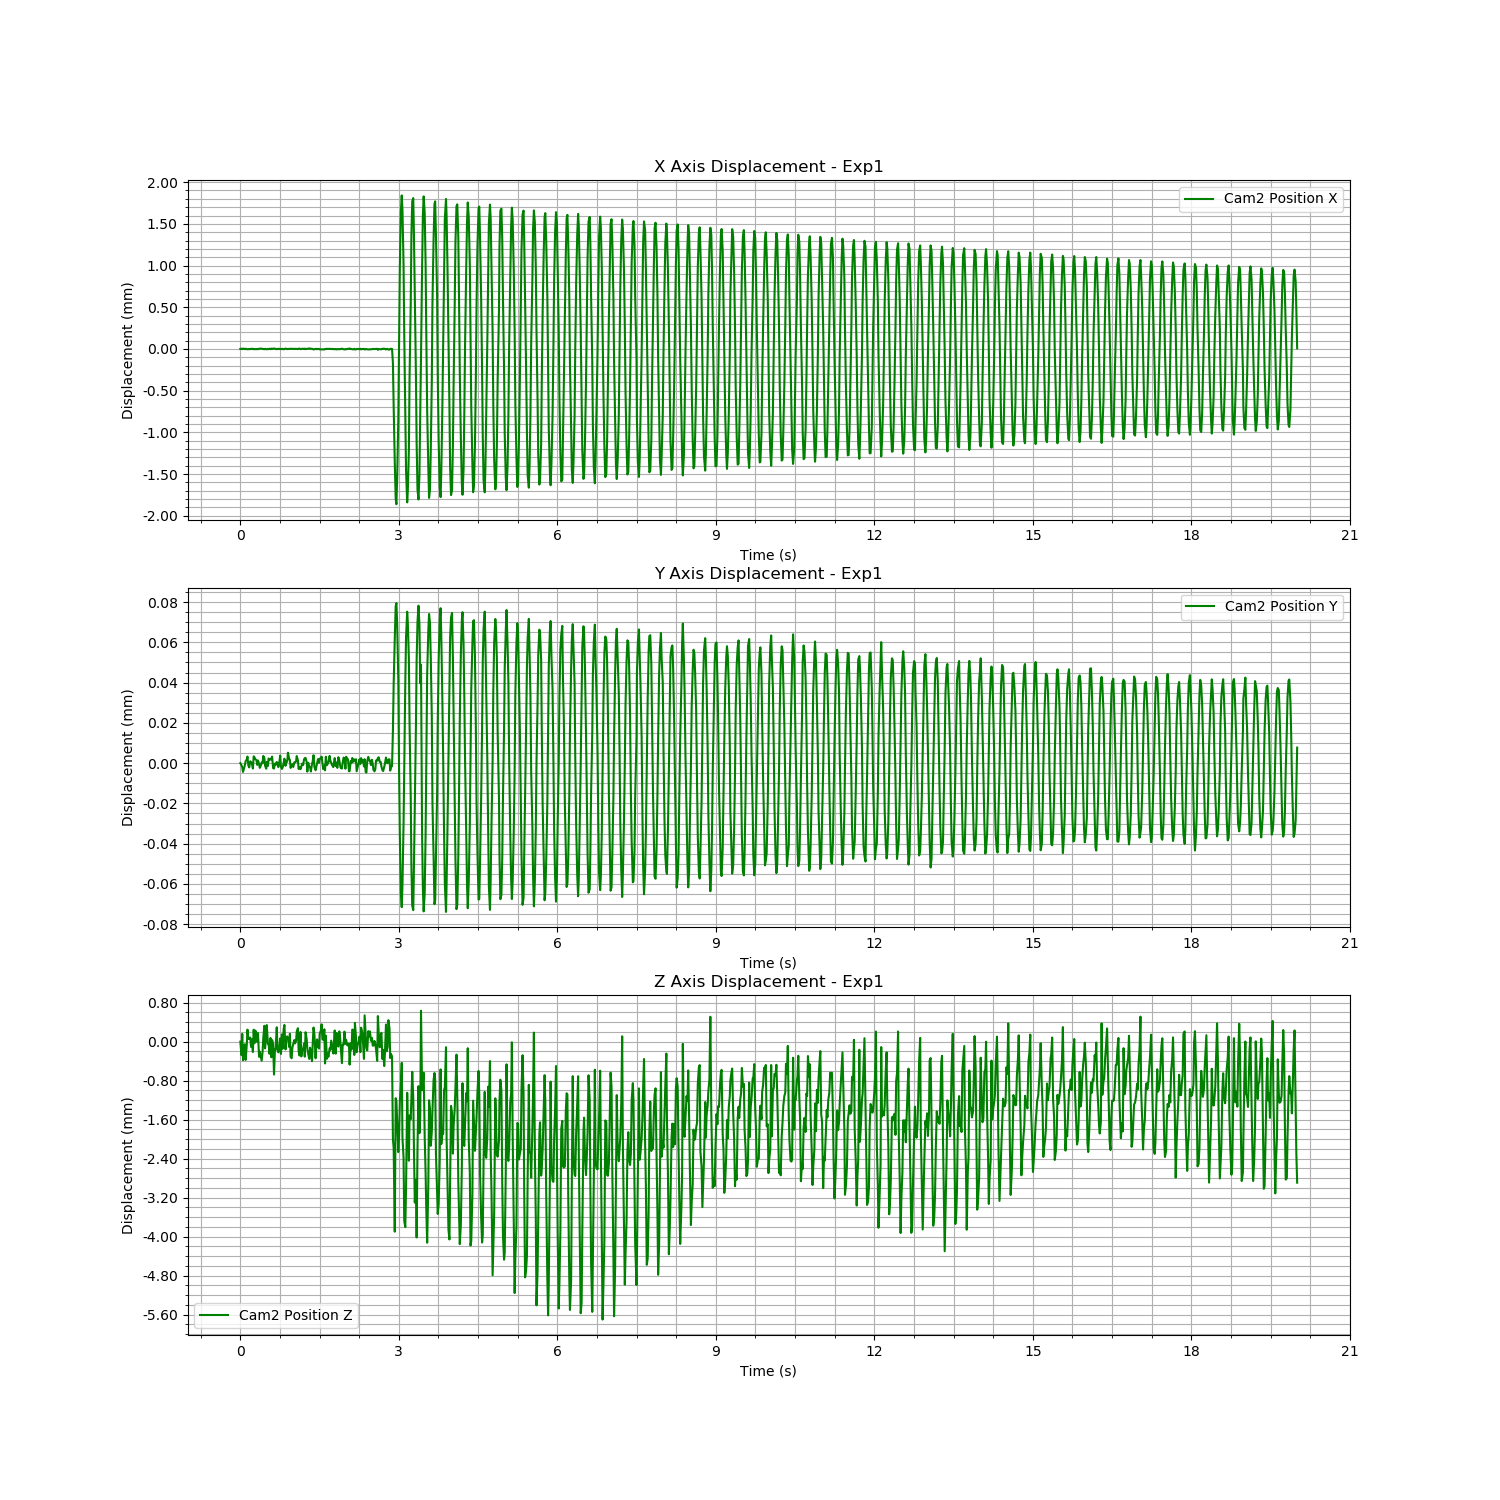

Data behind this chart, as committed beside it:
Time (s), Cam2 Fiducial ID, Cam2 Position X, Cam2 Position Y, Cam2 Position Z, Cam2 Rotation X, Cam2 Rotation Y, Cam2 Rotation Z, Cam2 Rotation W
1723194083, 9, -0.01365, 0.0006835, 1.668, -0.9939, 0.00487, -0.1104, 0.001274
1723194083, 9, -0.01365, 0.0006824, 1.668, -0.9938, 0.004805, -0.111, 0.001248
1723194083, 9, -0.01366, 0.0006814, 1.668, -0.9939, 0.004849, -0.11, 0.0007877
1723194083, 9, -0.01365, 0.0006791, 1.668, -0.9938, 0.004892, -0.1113, 0.0004332
1723194083, 9, -0.01365, 0.0006809, 1.668, -0.9938, 0.004885, -0.1107, 0.0008259
1723194083, 9, -0.01366, 0.0006823, 1.668, -0.9939, 0.004836, -0.1101, 0.0008223
1723194083, 9, -0.01365, 0.0006845, 1.668, -0.9938, 0.004921, -0.1108, 0.0009468
1723194083, 9, -0.01366, 0.0006853, 1.668, -0.9939, 0.004923, -0.1099, 0.000856
1723194083, 9, -0.01366, 0.0006867, 1.668, -0.994, 0.004928, -0.1093, 0.001569
1723194083, 9, -0.01366, 0.0006823, 1.668, -0.9939, 0.004834, -0.1099, 0.001503
1723194083, 9, -0.01366, 0.0006813, 1.668, -0.9939, 0.004748, -0.1099, 0.0005126
1723194083, 9, -0.01366, 0.0006844, 1.668, -0.9939, 0.004913, -0.1103, 0.001046
1723194083, 9, -0.01365, 0.0006839, 1.668, -0.9939, 0.004875, -0.1104, 0.00126
1723194083, 9, -0.01365, 0.0006835, 1.668, -0.9939, 0.004887, -0.1104, 0.0009542
1723194083, 9, -0.01365, 0.0006808, 1.668, -0.9938, 0.00484, -0.111, 0.0009602
1723194083, 9, -0.01366, 0.0006868, 1.668, -0.994, 0.004905, -0.1094, 0.001521
1723194083, 9, -0.01366, 0.0006864, 1.668, -0.9939, 0.004937, -0.1101, 0.001147
1723194083, 9, -0.01366, 0.0006854, 1.668, -0.9939, 0.004847, -0.11, 0.001332
1723194083, 9, -0.01366, 0.000685, 1.668, -0.9939, 0.004845, -0.1099, 0.0008166
1723194083, 9, -0.01365, 0.0006826, 1.668, -0.9939, 0.004883, -0.1102, 0.0007314
1723194083, 9, -0.01366, 0.0006848, 1.668, -0.9939, 0.004988, -0.1102, 0.001382
1723194083, 9, -0.01365, 0.0006832, 1.668, -0.9939, 0.004872, -0.1106, 0.0009671
1723194083, 9, -0.01365, 0.0006811, 1.668, -0.9938, 0.004789, -0.1108, 0.0006781
1723194083, 9, -0.01365, 0.000682, 1.668, -0.9938, 0.004848, -0.1109, 0.000766
1723194083, 9, -0.01365, 0.0006838, 1.668, -0.9938, 0.004908, -0.1109, 0.0008894
1723194083, 9, -0.01365, 0.0006834, 1.668, -0.9938, 0.004834, -0.111, 0.001004
1723194083, 9, -0.01366, 0.000687, 1.668, -0.9939, 0.004893, -0.1102, 0.0009464
1723194083, 9, -0.01366, 0.000686, 1.668, -0.9939, 0.004878, -0.1097, 0.001961
1723194083, 9, -0.01365, 0.0006822, 1.668, -0.9939, 0.004921, -0.1105, 0.0009006
1723194083, 9, -0.01366, 0.0006807, 1.668, -0.9939, 0.004813, -0.1101, 0.001049
1723194083, 9, -0.01366, 0.0006841, 1.668, -0.9939, 0.004946, -0.1101, 0.001324
1723194083, 9, -0.01365, 0.0006821, 1.668, -0.9939, 0.004852, -0.1103, 0.0009333
1723194083, 9, -0.01366, 0.0006858, 1.668, -0.9939, 0.004914, -0.1106, 0.001346
1723194083, 9, -0.01365, 0.000685, 1.668, -0.9939, 0.004859, -0.1104, 0.001043
1723194083, 9, -0.01366, 0.0006856, 1.668, -0.9939, 0.004877, -0.1099, 0.0012
1723194083, 9, -0.01365, 0.0006853, 1.668, -0.9938, 0.004912, -0.1115, 0.000743
1723194083, 9, -0.01366, 0.0006867, 1.668, -0.9939, 0.004943, -0.1103, 0.001269
1723194083, 9, -0.01365, 0.000681, 1.668, -0.9939, 0.004841, -0.1102, 0.001341
1723194083, 9, -0.01365, 0.0006808, 1.667, -0.9938, 0.004884, -0.1114, 0.0005391
1723194083, 9, -0.01365, 0.0006833, 1.668, -0.9939, 0.004947, -0.1106, 0.001159
1723194083, 9, -0.01365, 0.0006826, 1.668, -0.9938, 0.004853, -0.1111, 0.0007851
1723194083, 9, -0.01366, 0.000684, 1.668, -0.9939, 0.00492, -0.1102, 0.001042
1723194083, 9, -0.01366, 0.0006834, 1.668, -0.9939, 0.004931, -0.1103, 0.000976
1723194083, 9, -0.01365, 0.0006815, 1.668, -0.9938, 0.004862, -0.1109, 0.0007792
1723194083, 9, -0.01365, 0.0006841, 1.668, -0.9938, 0.004903, -0.1107, 0.0009692
1723194083, 9, -0.01366, 0.0006872, 1.668, -0.9939, 0.004926, -0.1102, 0.001009
1723194083, 9, -0.01365, 0.0006817, 1.668, -0.9938, 0.00482, -0.1111, 0.0008524
1723194083, 9, -0.01366, 0.0006806, 1.668, -0.9939, 0.004865, -0.1099, 0.0008149
1723194084, 9, -0.01365, 0.0006813, 1.668, -0.9938, 0.004853, -0.1109, 0.0005815
1723194084, 9, -0.01366, 0.0006836, 1.668, -0.994, 0.004946, -0.1096, 0.0008549
1723194084, 9, -0.01366, 0.0006857, 1.668, -0.994, 0.00494, -0.1093, 0.001031
1723194084, 9, -0.01365, 0.0006822, 1.668, -0.9938, 0.004866, -0.111, 0.0009169
1723194084, 9, -0.01365, 0.0006842, 1.668, -0.9939, 0.004831, -0.1102, 0.001162
1723194084, 9, -0.01366, 0.0006842, 1.668, -0.9939, 0.004873, -0.1098, 0.001147
1723194084, 9, -0.01366, 0.0006886, 1.668, -0.9939, 0.00496, -0.1099, 0.0009066
1723194084, 9, -0.01365, 0.0006855, 1.668, -0.9939, 0.004851, -0.1101, 0.000973
1723194084, 9, -0.01366, 0.000685, 1.668, -0.9939, 0.004914, -0.1099, 0.001874
1723194084, 9, -0.01365, 0.0006811, 1.668, -0.9938, 0.004852, -0.1107, 0.0006002
1723194084, 9, -0.01365, 0.0006824, 1.668, -0.9938, 0.004885, -0.1108, 0.001015
1723194084, 9, -0.01365, 0.000683, 1.668, -0.9939, 0.004915, -0.1102, 0.0008013
... 1,140 more rows
